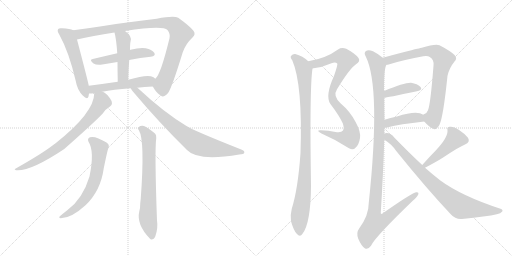
t = 0.00 s
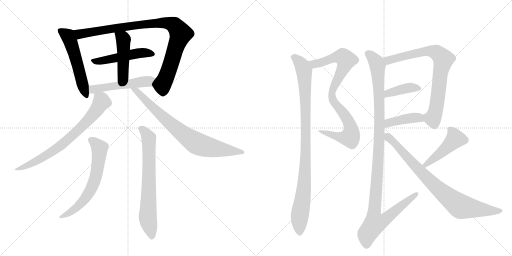
t = 2.75 s
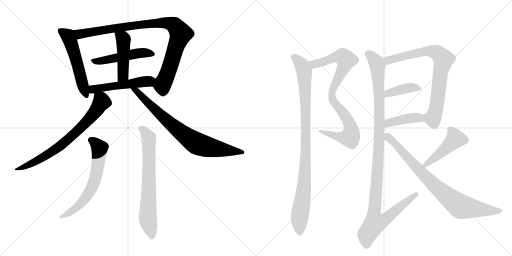
t = 5.50 s
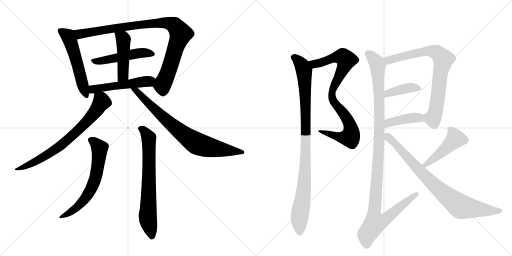
t = 8.25 s
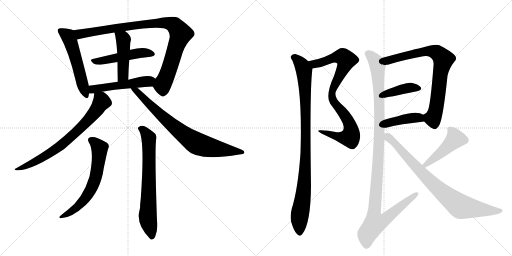
t = 11.00 s
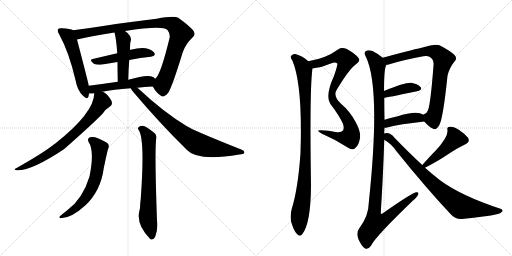
t = 13.75 s

The animated SVG that drew these frames (rendered in a browser with its animation timeline set to each time). Animation: 17 CSS @keyframes rules; one cycle of 13.75 s.

<svg version="1.1" viewBox="0 0 2048 1024" xmlns="http://www.w3.org/2000/svg">
  <g stroke="lightgray" stroke-dasharray="1,1" stroke-width="1" transform="scale(4, 4)">
    <line x1="0" y1="0" x2="256" y2="256"></line>
    <line x1="256" y1="0" x2="0" y2="256"></line>
    <line x1="128" y1="0" x2="128" y2="256"></line>
    <line x1="0" y1="128" x2="256" y2="128"></line>
    <line x1="256" y1="0" x2="512" y2="256"></line>
    <line x1="512" y1="0" x2="256" y2="256"></line>
    <line x1="384" y1="0" x2="384" y2="256"></line>
    <line x1="256" y1="128" x2="512" y2="128"></line>
  </g>
<g transform="scale(1, -1) translate(0, -850)">
   <style type="text/css">
    @keyframes keyframes0 {
      from {
       stroke: black;
       stroke-dashoffset: 540;
       stroke-width: 128;
       }
       64% {
       animation-timing-function: step-end;
       stroke: black;
       stroke-dashoffset: 0;
       stroke-width: 128;
       }
       to {
       stroke: black;
       stroke-width: 1024;
       }
       }
       #make-me-a-hanzi-animation-0 {
         animation: keyframes0 0.689453s both;
         animation-delay: 0.000000s;
         animation-timing-function: linear;
       }
    @keyframes keyframes1 {
      from {
       stroke: black;
       stroke-dashoffset: 944;
       stroke-width: 128;
       }
       75% {
       animation-timing-function: step-end;
       stroke: black;
       stroke-dashoffset: 0;
       stroke-width: 128;
       }
       to {
       stroke: black;
       stroke-width: 1024;
       }
       }
       #make-me-a-hanzi-animation-1 {
         animation: keyframes1 1.018229s both;
         animation-delay: 0.689453s;
         animation-timing-function: linear;
       }
    @keyframes keyframes2 {
      from {
       stroke: black;
       stroke-dashoffset: 494;
       stroke-width: 128;
       }
       62% {
       animation-timing-function: step-end;
       stroke: black;
       stroke-dashoffset: 0;
       stroke-width: 128;
       }
       to {
       stroke: black;
       stroke-width: 1024;
       }
       }
       #make-me-a-hanzi-animation-2 {
         animation: keyframes2 0.652018s both;
         animation-delay: 1.707682s;
         animation-timing-function: linear;
       }
    @keyframes keyframes3 {
      from {
       stroke: black;
       stroke-dashoffset: 458;
       stroke-width: 128;
       }
       60% {
       animation-timing-function: step-end;
       stroke: black;
       stroke-dashoffset: 0;
       stroke-width: 128;
       }
       to {
       stroke: black;
       stroke-width: 1024;
       }
       }
       #make-me-a-hanzi-animation-3 {
         animation: keyframes3 0.622721s both;
         animation-delay: 2.359701s;
         animation-timing-function: linear;
       }
    @keyframes keyframes4 {
      from {
       stroke: black;
       stroke-dashoffset: 513;
       stroke-width: 128;
       }
       63% {
       animation-timing-function: step-end;
       stroke: black;
       stroke-dashoffset: 0;
       stroke-width: 128;
       }
       to {
       stroke: black;
       stroke-width: 1024;
       }
       }
       #make-me-a-hanzi-animation-4 {
         animation: keyframes4 0.667480s both;
         animation-delay: 2.982422s;
         animation-timing-function: linear;
       }
    @keyframes keyframes5 {
      from {
       stroke: black;
       stroke-dashoffset: 734;
       stroke-width: 128;
       }
       70% {
       animation-timing-function: step-end;
       stroke: black;
       stroke-dashoffset: 0;
       stroke-width: 128;
       }
       to {
       stroke: black;
       stroke-width: 1024;
       }
       }
       #make-me-a-hanzi-animation-5 {
         animation: keyframes5 0.847331s both;
         animation-delay: 3.649902s;
         animation-timing-function: linear;
       }
    @keyframes keyframes6 {
      from {
       stroke: black;
       stroke-dashoffset: 781;
       stroke-width: 128;
       }
       72% {
       animation-timing-function: step-end;
       stroke: black;
       stroke-dashoffset: 0;
       stroke-width: 128;
       }
       to {
       stroke: black;
       stroke-width: 1024;
       }
       }
       #make-me-a-hanzi-animation-6 {
         animation: keyframes6 0.885579s both;
         animation-delay: 4.497233s;
         animation-timing-function: linear;
       }
    @keyframes keyframes7 {
      from {
       stroke: black;
       stroke-dashoffset: 635;
       stroke-width: 128;
       }
       67% {
       animation-timing-function: step-end;
       stroke: black;
       stroke-dashoffset: 0;
       stroke-width: 128;
       }
       to {
       stroke: black;
       stroke-width: 1024;
       }
       }
       #make-me-a-hanzi-animation-7 {
         animation: keyframes7 0.766764s both;
         animation-delay: 5.382812s;
         animation-timing-function: linear;
       }
    @keyframes keyframes8 {
      from {
       stroke: black;
       stroke-dashoffset: 706;
       stroke-width: 128;
       }
       70% {
       animation-timing-function: step-end;
       stroke: black;
       stroke-dashoffset: 0;
       stroke-width: 128;
       }
       to {
       stroke: black;
       stroke-width: 1024;
       }
       }
       #make-me-a-hanzi-animation-8 {
         animation: keyframes8 0.824544s both;
         animation-delay: 6.149577s;
         animation-timing-function: linear;
       }
    @keyframes keyframes9 {
      from {
       stroke: black;
       stroke-dashoffset: 868;
       stroke-width: 128;
       }
       74% {
       animation-timing-function: step-end;
       stroke: black;
       stroke-dashoffset: 0;
       stroke-width: 128;
       }
       to {
       stroke: black;
       stroke-width: 1024;
       }
       }
       #make-me-a-hanzi-animation-9 {
         animation: keyframes9 0.956380s both;
         animation-delay: 6.974121s;
         animation-timing-function: linear;
       }
    @keyframes keyframes10 {
      from {
       stroke: black;
       stroke-dashoffset: 974;
       stroke-width: 128;
       }
       76% {
       animation-timing-function: step-end;
       stroke: black;
       stroke-dashoffset: 0;
       stroke-width: 128;
       }
       to {
       stroke: black;
       stroke-width: 1024;
       }
       }
       #make-me-a-hanzi-animation-10 {
         animation: keyframes10 1.042643s both;
         animation-delay: 7.930501s;
         animation-timing-function: linear;
       }
    @keyframes keyframes11 {
      from {
       stroke: black;
       stroke-dashoffset: 777;
       stroke-width: 128;
       }
       72% {
       animation-timing-function: step-end;
       stroke: black;
       stroke-dashoffset: 0;
       stroke-width: 128;
       }
       to {
       stroke: black;
       stroke-width: 1024;
       }
       }
       #make-me-a-hanzi-animation-11 {
         animation: keyframes11 0.882324s both;
         animation-delay: 8.973145s;
         animation-timing-function: linear;
       }
    @keyframes keyframes12 {
      from {
       stroke: black;
       stroke-dashoffset: 398;
       stroke-width: 128;
       }
       56% {
       animation-timing-function: step-end;
       stroke: black;
       stroke-dashoffset: 0;
       stroke-width: 128;
       }
       to {
       stroke: black;
       stroke-width: 1024;
       }
       }
       #make-me-a-hanzi-animation-12 {
         animation: keyframes12 0.573893s both;
         animation-delay: 9.855469s;
         animation-timing-function: linear;
       }
    @keyframes keyframes13 {
      from {
       stroke: black;
       stroke-dashoffset: 412;
       stroke-width: 128;
       }
       57% {
       animation-timing-function: step-end;
       stroke: black;
       stroke-dashoffset: 0;
       stroke-width: 128;
       }
       to {
       stroke: black;
       stroke-width: 1024;
       }
       }
       #make-me-a-hanzi-animation-13 {
         animation: keyframes13 0.585286s both;
         animation-delay: 10.429362s;
         animation-timing-function: linear;
       }
    @keyframes keyframes14 {
      from {
       stroke: black;
       stroke-dashoffset: 1149;
       stroke-width: 128;
       }
       79% {
       animation-timing-function: step-end;
       stroke: black;
       stroke-dashoffset: 0;
       stroke-width: 128;
       }
       to {
       stroke: black;
       stroke-width: 1024;
       }
       }
       #make-me-a-hanzi-animation-14 {
         animation: keyframes14 1.185059s both;
         animation-delay: 11.014648s;
         animation-timing-function: linear;
       }
    @keyframes keyframes15 {
      from {
       stroke: black;
       stroke-dashoffset: 461;
       stroke-width: 128;
       }
       60% {
       animation-timing-function: step-end;
       stroke: black;
       stroke-dashoffset: 0;
       stroke-width: 128;
       }
       to {
       stroke: black;
       stroke-width: 1024;
       }
       }
       #make-me-a-hanzi-animation-15 {
         animation: keyframes15 0.625163s both;
         animation-delay: 12.199707s;
         animation-timing-function: linear;
       }
    @keyframes keyframes16 {
      from {
       stroke: black;
       stroke-dashoffset: 829;
       stroke-width: 128;
       }
       73% {
       animation-timing-function: step-end;
       stroke: black;
       stroke-dashoffset: 0;
       stroke-width: 128;
       }
       to {
       stroke: black;
       stroke-width: 1024;
       }
       }
       #make-me-a-hanzi-animation-16 {
         animation: keyframes16 0.924642s both;
         animation-delay: 12.824870s;
         animation-timing-function: linear;
       }
</style>
<path d="M 293 729 Q 281 735 248 737 Q 235 738 233 734 Q 227 727 237 712 Q 276 642 303 526 Q 309 490 331 468 Q 350 449 354 464 Q 355 470 356 476 L 355 507 Q 355 513 308 692 C 300 721 299 727 293 729 Z" fill="lightgray"></path> 
<path d="M 611 504 Q 627 476 644 467 Q 654 457 673 479 Q 689 504 731 641 Q 743 675 770 700 Q 785 713 773 728 Q 757 747 713 779 Q 695 788 627 775 Q 513 762 413 746 Q 349 736 293 729 C 263 725 279 685 308 692 Q 368 707 458 720 L 500 726 Q 651 750 670 730 Q 682 714 678 697 Q 642 549 621 535 C 605 513 605 513 611 504 Z" fill="lightgray"></path> 
<path d="M 517 610 Q 562 619 603 623 Q 625 627 617 639 Q 607 652 583 657 Q 561 661 522 651 Q 521 651 520 650 L 469 637 Q 417 625 371 614 Q 355 611 374 596 Q 386 589 409 592 Q 440 598 470 602 L 517 610 Z" fill="lightgray"></path> 
<path d="M 513 531 Q 514 574 517 610 L 520 650 Q 520 674 522 683 Q 531 704 500 726 C 476 744 451 749 458 720 Q 465 695 469 637 L 470 602 Q 470 569 471 523 C 472 493 512 501 513 531 Z" fill="lightgray"></path> 
<path d="M 549 499 Q 577 503 611 504 C 641 505 644 516 621 535 Q 617 539 612 542 Q 591 554 513 531 L 471 523 Q 410 514 355 507 C 325 503 326 475 356 476 Q 365 476 377 477 L 409 483 Q 452 492 523 497 L 549 499 Z" fill="lightgray"></path> 
<path d="M 377 477 Q 377 399 220 275 Q 216 274 214 271 Q 171 237 63 176 Q 54 173 64 169 Q 121 163 257 254 Q 377 360 411 396 Q 420 412 440 424 Q 447 427 448 437 Q 448 446 439 458 Q 421 482 409 483 C 382 496 379 498 377 477 Z" fill="lightgray"></path> 
<path d="M 523 497 Q 526 490 535 480 Q 637 359 748 250 Q 790 204 957 232 Q 976 233 977 239 Q 980 246 965 252 Q 773 328 746 346 Q 656 400 552 497 Q 549 498 549 499 C 526 519 506 522 523 497 Z" fill="lightgray"></path> 
<path d="M 354 283 Q 379 246 358 144 Q 331 54 269 9 Q 256 -1 243 -12 Q 231 -21 243 -23 Q 285 -23 342 29 Q 403 87 415 177 Q 430 250 433 256 Q 440 272 426 280 Q 381 308 360 301 Q 348 297 354 283 Z" fill="lightgray"></path> 
<path d="M 556 328 Q 580 289 563 55 Q 562 46 561 37 Q 561 15 557 4 Q 545 -48 600 -105 Q 601 -106 604 -108 Q 616 -109 621 -96 Q 633 -63 628 -32 Q 618 247 625 298 Q 626 311 620 316 Q 595 337 576 346 Q 563 349 554 341 Q 548 338 556 328 Z" fill="lightgray"></path> 
<path d="M 1250 576 Q 1251 577 1254 577 Q 1290 581 1326 597 Q 1341 604 1349 596 Q 1352 593 1336 546 Q 1300 468 1321 435 Q 1358 386 1371 357 Q 1378 338 1372 328 Q 1365 318 1342 322 Q 1314 328 1284 329 Q 1260 330 1286 316 Q 1344 291 1396 257 Q 1412 247 1423 260 Q 1436 272 1440 298 Q 1444 322 1423 361 Q 1401 404 1363 436 Q 1330 466 1348 493 Q 1397 574 1424 593 Q 1443 605 1434 618 Q 1421 636 1385 655 Q 1366 662 1352 652 Q 1303 616 1233 605 C 1204 599 1220 571 1250 576 Z" fill="lightgray"></path> 
<path d="M 1233 605 Q 1211 626 1181 634 Q 1171 635 1164 626 Q 1160 620 1169 609 Q 1211 512 1202 238 Q 1192 94 1167 15 Q 1160 -13 1164 -35 Q 1174 -71 1187 -85 Q 1200 -100 1210 -85 Q 1243 -43 1244 108 Q 1238 498 1250 576 C 1252 590 1252 590 1233 605 Z" fill="lightgray"></path> 
<path d="M 1697 364 Q 1716 342 1733 335 Q 1745 328 1758 351 Q 1773 382 1790 547 Q 1797 578 1818 604 Q 1831 617 1818 630 Q 1802 646 1758 669 Q 1740 675 1687 659 Q 1681 658 1676 656 Q 1655 653 1531 619 C 1502 611 1517 585 1546 591 Q 1550 591 1558 593 Q 1607 609 1693 625 Q 1711 628 1719 622 Q 1737 612 1734 587 Q 1722 433 1712 409 Q 1708 396 1694 392 Q 1691 392 1693 391 C 1679 383 1679 383 1697 364 Z" fill="lightgray"></path> 
<path d="M 1537 459 Q 1544 459 1668 485 Q 1692 491 1682 502 Q 1670 515 1644 519 Q 1617 520 1536 486 C 1508 474 1507 455 1537 459 Z" fill="lightgray"></path> 
<path d="M 1538 339 Q 1545 339 1552 341 Q 1597 353 1697 364 C 1727 367 1718 375 1693 391 Q 1668 410 1588 384 Q 1561 378 1538 371 C 1509 362 1508 337 1538 339 Z" fill="lightgray"></path> 
<path d="M 1537 316 Q 1537 328 1538 339 L 1538 371 Q 1537 417 1537 459 L 1536 486 Q 1536 580 1546 591 C 1550 605 1550 605 1531 619 Q 1512 635 1492 645 Q 1473 652 1464 646 Q 1454 640 1463 624 Q 1524 501 1475 38 Q 1475 -13 1436 -65 Q 1424 -81 1433 -105 Q 1445 -133 1459 -143 Q 1472 -150 1484 -133 Q 1499 -99 1651 47 Q 1669 62 1673 72 Q 1676 82 1666 81 Q 1651 81 1530 -4 Q 1526 -8 1523 -3 Q 1533 156 1537 291 L 1537 316 Z" fill="lightgray"></path> 
<path d="M 1700 179 Q 1746 203 1774 221 Q 1837 263 1860 272 Q 1882 281 1872 299 Q 1859 315 1835 331 Q 1813 346 1799 343 Q 1786 343 1790 329 Q 1793 301 1742 247 Q 1718 223 1689 190 C 1669 168 1673 165 1700 179 Z" fill="lightgray"></path> 
<path d="M 1689 190 Q 1637 238 1577 300 Q 1564 318 1546 318 Q 1542 318 1537 316 C 1507 315 1512 308 1537 291 Q 1565 275 1585 246 Q 1706 96 1803 -7 Q 1821 -28 1848 -26 Q 1948 -16 1987 -7 Q 2003 -4 2009 4 Q 2013 11 2002 15 Q 1846 66 1760 129 Q 1732 151 1700 179 L 1689 190 Z" fill="lightgray"></path> 
      <clipPath id="make-me-a-hanzi-clip-0">
      <path d="M 293 729 Q 281 735 248 737 Q 235 738 233 734 Q 227 727 237 712 Q 276 642 303 526 Q 309 490 331 468 Q 350 449 354 464 Q 355 470 356 476 L 355 507 Q 355 513 308 692 C 300 721 299 727 293 729 Z" fill="lightgray"></path>
      </clipPath>
      <path clip-path="url(#make-me-a-hanzi-clip-0)" d="M 242 727 L 271 706 L 288 668 L 343 469 " fill="none" id="make-me-a-hanzi-animation-0" stroke-dasharray="412 824" stroke-linecap="round"></path>

      <clipPath id="make-me-a-hanzi-clip-1">
      <path d="M 611 504 Q 627 476 644 467 Q 654 457 673 479 Q 689 504 731 641 Q 743 675 770 700 Q 785 713 773 728 Q 757 747 713 779 Q 695 788 627 775 Q 513 762 413 746 Q 349 736 293 729 C 263 725 279 685 308 692 Q 368 707 458 720 L 500 726 Q 651 750 670 730 Q 682 714 678 697 Q 642 549 621 535 C 605 513 605 513 611 504 Z" fill="lightgray"></path>
      </clipPath>
      <path clip-path="url(#make-me-a-hanzi-clip-1)" d="M 301 725 L 323 714 L 481 741 L 641 759 L 677 757 L 697 749 L 723 715 L 671 557 L 650 510 L 653 486 " fill="none" id="make-me-a-hanzi-animation-1" stroke-dasharray="816 1632" stroke-linecap="round"></path>

      <clipPath id="make-me-a-hanzi-clip-2">
      <path d="M 517 610 Q 562 619 603 623 Q 625 627 617 639 Q 607 652 583 657 Q 561 661 522 651 Q 521 651 520 650 L 469 637 Q 417 625 371 614 Q 355 611 374 596 Q 386 589 409 592 Q 440 598 470 602 L 517 610 Z" fill="lightgray"></path>
      </clipPath>
      <path clip-path="url(#make-me-a-hanzi-clip-2)" d="M 372 605 L 414 607 L 565 638 L 607 633 " fill="none" id="make-me-a-hanzi-animation-2" stroke-dasharray="366 732" stroke-linecap="round"></path>

      <clipPath id="make-me-a-hanzi-clip-3">
      <path d="M 513 531 Q 514 574 517 610 L 520 650 Q 520 674 522 683 Q 531 704 500 726 C 476 744 451 749 458 720 Q 465 695 469 637 L 470 602 Q 470 569 471 523 C 472 493 512 501 513 531 Z" fill="lightgray"></path>
      </clipPath>
      <path clip-path="url(#make-me-a-hanzi-clip-3)" d="M 466 717 L 494 692 L 493 557 L 477 532 " fill="none" id="make-me-a-hanzi-animation-3" stroke-dasharray="330 660" stroke-linecap="round"></path>

      <clipPath id="make-me-a-hanzi-clip-4">
      <path d="M 549 499 Q 577 503 611 504 C 641 505 644 516 621 535 Q 617 539 612 542 Q 591 554 513 531 L 471 523 Q 410 514 355 507 C 325 503 326 475 356 476 Q 365 476 377 477 L 409 483 Q 452 492 523 497 L 549 499 Z" fill="lightgray"></path>
      </clipPath>
      <path clip-path="url(#make-me-a-hanzi-clip-4)" d="M 361 484 L 378 494 L 596 525 L 612 532 " fill="none" id="make-me-a-hanzi-animation-4" stroke-dasharray="385 770" stroke-linecap="round"></path>

      <clipPath id="make-me-a-hanzi-clip-5">
      <path d="M 377 477 Q 377 399 220 275 Q 216 274 214 271 Q 171 237 63 176 Q 54 173 64 169 Q 121 163 257 254 Q 377 360 411 396 Q 420 412 440 424 Q 447 427 448 437 Q 448 446 439 458 Q 421 482 409 483 C 382 496 379 498 377 477 Z" fill="lightgray"></path>
      </clipPath>
      <path clip-path="url(#make-me-a-hanzi-clip-5)" d="M 384 472 L 405 451 L 406 442 L 356 373 L 299 316 L 220 250 L 117 191 L 68 173 " fill="none" id="make-me-a-hanzi-animation-5" stroke-dasharray="606 1212" stroke-linecap="round"></path>

      <clipPath id="make-me-a-hanzi-clip-6">
      <path d="M 523 497 Q 526 490 535 480 Q 637 359 748 250 Q 790 204 957 232 Q 976 233 977 239 Q 980 246 965 252 Q 773 328 746 346 Q 656 400 552 497 Q 549 498 549 499 C 526 519 506 522 523 497 Z" fill="lightgray"></path>
      </clipPath>
      <path clip-path="url(#make-me-a-hanzi-clip-6)" d="M 530 496 L 685 352 L 787 276 L 846 259 L 970 241 " fill="none" id="make-me-a-hanzi-animation-6" stroke-dasharray="653 1306" stroke-linecap="round"></path>

      <clipPath id="make-me-a-hanzi-clip-7">
      <path d="M 354 283 Q 379 246 358 144 Q 331 54 269 9 Q 256 -1 243 -12 Q 231 -21 243 -23 Q 285 -23 342 29 Q 403 87 415 177 Q 430 250 433 256 Q 440 272 426 280 Q 381 308 360 301 Q 348 297 354 283 Z" fill="lightgray"></path>
      </clipPath>
      <path clip-path="url(#make-me-a-hanzi-clip-7)" d="M 363 290 L 399 257 L 387 158 L 375 118 L 343 58 L 323 34 L 249 -17 " fill="none" id="make-me-a-hanzi-animation-7" stroke-dasharray="507 1014" stroke-linecap="round"></path>

      <clipPath id="make-me-a-hanzi-clip-8">
      <path d="M 556 328 Q 580 289 563 55 Q 562 46 561 37 Q 561 15 557 4 Q 545 -48 600 -105 Q 601 -106 604 -108 Q 616 -109 621 -96 Q 633 -63 628 -32 Q 618 247 625 298 Q 626 311 620 316 Q 595 337 576 346 Q 563 349 554 341 Q 548 338 556 328 Z" fill="lightgray"></path>
      </clipPath>
      <path clip-path="url(#make-me-a-hanzi-clip-8)" d="M 563 336 L 574 330 L 595 299 L 591 -15 L 607 -99 " fill="none" id="make-me-a-hanzi-animation-8" stroke-dasharray="578 1156" stroke-linecap="round"></path>

      <clipPath id="make-me-a-hanzi-clip-9">
      <path d="M 1250 576 Q 1251 577 1254 577 Q 1290 581 1326 597 Q 1341 604 1349 596 Q 1352 593 1336 546 Q 1300 468 1321 435 Q 1358 386 1371 357 Q 1378 338 1372 328 Q 1365 318 1342 322 Q 1314 328 1284 329 Q 1260 330 1286 316 Q 1344 291 1396 257 Q 1412 247 1423 260 Q 1436 272 1440 298 Q 1444 322 1423 361 Q 1401 404 1363 436 Q 1330 466 1348 493 Q 1397 574 1424 593 Q 1443 605 1434 618 Q 1421 636 1385 655 Q 1366 662 1352 652 Q 1303 616 1233 605 C 1204 599 1220 571 1250 576 Z" fill="lightgray"></path>
      </clipPath>
      <path clip-path="url(#make-me-a-hanzi-clip-9)" d="M 1242 604 L 1251 596 L 1272 596 L 1343 622 L 1362 623 L 1371 623 L 1385 610 L 1333 498 L 1328 461 L 1339 436 L 1393 367 L 1403 342 L 1403 305 L 1395 300 L 1358 301 L 1291 323 " fill="none" id="make-me-a-hanzi-animation-9" stroke-dasharray="740 1480" stroke-linecap="round"></path>

      <clipPath id="make-me-a-hanzi-clip-10">
      <path d="M 1233 605 Q 1211 626 1181 634 Q 1171 635 1164 626 Q 1160 620 1169 609 Q 1211 512 1202 238 Q 1192 94 1167 15 Q 1160 -13 1164 -35 Q 1174 -71 1187 -85 Q 1200 -100 1210 -85 Q 1243 -43 1244 108 Q 1238 498 1250 576 C 1252 590 1252 590 1233 605 Z" fill="lightgray"></path>
      </clipPath>
      <path clip-path="url(#make-me-a-hanzi-clip-10)" d="M 1175 621 L 1203 595 L 1216 569 L 1222 457 L 1220 146 L 1198 -18 L 1199 -80 " fill="none" id="make-me-a-hanzi-animation-10" stroke-dasharray="846 1692" stroke-linecap="round"></path>

      <clipPath id="make-me-a-hanzi-clip-11">
      <path d="M 1697 364 Q 1716 342 1733 335 Q 1745 328 1758 351 Q 1773 382 1790 547 Q 1797 578 1818 604 Q 1831 617 1818 630 Q 1802 646 1758 669 Q 1740 675 1687 659 Q 1681 658 1676 656 Q 1655 653 1531 619 C 1502 611 1517 585 1546 591 Q 1550 591 1558 593 Q 1607 609 1693 625 Q 1711 628 1719 622 Q 1737 612 1734 587 Q 1722 433 1712 409 Q 1708 396 1694 392 Q 1691 392 1693 391 C 1679 383 1679 383 1697 364 Z" fill="lightgray"></path>
      </clipPath>
      <path clip-path="url(#make-me-a-hanzi-clip-11)" d="M 1544 617 L 1554 609 L 1640 632 L 1721 645 L 1751 637 L 1774 613 L 1759 548 L 1743 407 L 1731 377 L 1700 385 " fill="none" id="make-me-a-hanzi-animation-11" stroke-dasharray="649 1298" stroke-linecap="round"></path>

      <clipPath id="make-me-a-hanzi-clip-12">
      <path d="M 1537 459 Q 1544 459 1668 485 Q 1692 491 1682 502 Q 1670 515 1644 519 Q 1617 520 1536 486 C 1508 474 1507 455 1537 459 Z" fill="lightgray"></path>
      </clipPath>
      <path clip-path="url(#make-me-a-hanzi-clip-12)" d="M 1538 466 L 1552 478 L 1615 495 L 1673 496 " fill="none" id="make-me-a-hanzi-animation-12" stroke-dasharray="270 540" stroke-linecap="round"></path>

      <clipPath id="make-me-a-hanzi-clip-13">
      <path d="M 1538 339 Q 1545 339 1552 341 Q 1597 353 1697 364 C 1727 367 1718 375 1693 391 Q 1668 410 1588 384 Q 1561 378 1538 371 C 1509 362 1508 337 1538 339 Z" fill="lightgray"></path>
      </clipPath>
      <path clip-path="url(#make-me-a-hanzi-clip-13)" d="M 1544 344 L 1560 361 L 1641 378 L 1675 380 L 1687 369 " fill="none" id="make-me-a-hanzi-animation-13" stroke-dasharray="284 568" stroke-linecap="round"></path>

      <clipPath id="make-me-a-hanzi-clip-14">
      <path d="M 1537 316 Q 1537 328 1538 339 L 1538 371 Q 1537 417 1537 459 L 1536 486 Q 1536 580 1546 591 C 1550 605 1550 605 1531 619 Q 1512 635 1492 645 Q 1473 652 1464 646 Q 1454 640 1463 624 Q 1524 501 1475 38 Q 1475 -13 1436 -65 Q 1424 -81 1433 -105 Q 1445 -133 1459 -143 Q 1472 -150 1484 -133 Q 1499 -99 1651 47 Q 1669 62 1673 72 Q 1676 82 1666 81 Q 1651 81 1530 -4 Q 1526 -8 1523 -3 Q 1533 156 1537 291 L 1537 316 Z" fill="lightgray"></path>
      </clipPath>
      <path clip-path="url(#make-me-a-hanzi-clip-14)" d="M 1473 635 L 1497 612 L 1510 588 L 1516 499 L 1515 256 L 1495 -6 L 1501 -41 L 1546 -24 L 1666 73 " fill="none" id="make-me-a-hanzi-animation-14" stroke-dasharray="1021 2042" stroke-linecap="round"></path>

      <clipPath id="make-me-a-hanzi-clip-15">
      <path d="M 1700 179 Q 1746 203 1774 221 Q 1837 263 1860 272 Q 1882 281 1872 299 Q 1859 315 1835 331 Q 1813 346 1799 343 Q 1786 343 1790 329 Q 1793 301 1742 247 Q 1718 223 1689 190 C 1669 168 1673 165 1700 179 Z" fill="lightgray"></path>
      </clipPath>
      <path clip-path="url(#make-me-a-hanzi-clip-15)" d="M 1797 334 L 1815 313 L 1820 293 L 1771 245 L 1701 191 " fill="none" id="make-me-a-hanzi-animation-15" stroke-dasharray="333 666" stroke-linecap="round"></path>

      <clipPath id="make-me-a-hanzi-clip-16">
      <path d="M 1689 190 Q 1637 238 1577 300 Q 1564 318 1546 318 Q 1542 318 1537 316 C 1507 315 1512 308 1537 291 Q 1565 275 1585 246 Q 1706 96 1803 -7 Q 1821 -28 1848 -26 Q 1948 -16 1987 -7 Q 2003 -4 2009 4 Q 2013 11 2002 15 Q 1846 66 1760 129 Q 1732 151 1700 179 L 1689 190 Z" fill="lightgray"></path>
      </clipPath>
      <path clip-path="url(#make-me-a-hanzi-clip-16)" d="M 1543 310 L 1585 272 L 1720 125 L 1833 30 L 1854 21 L 2000 6 " fill="none" id="make-me-a-hanzi-animation-16" stroke-dasharray="701 1402" stroke-linecap="round"></path>

</g>
</svg>
